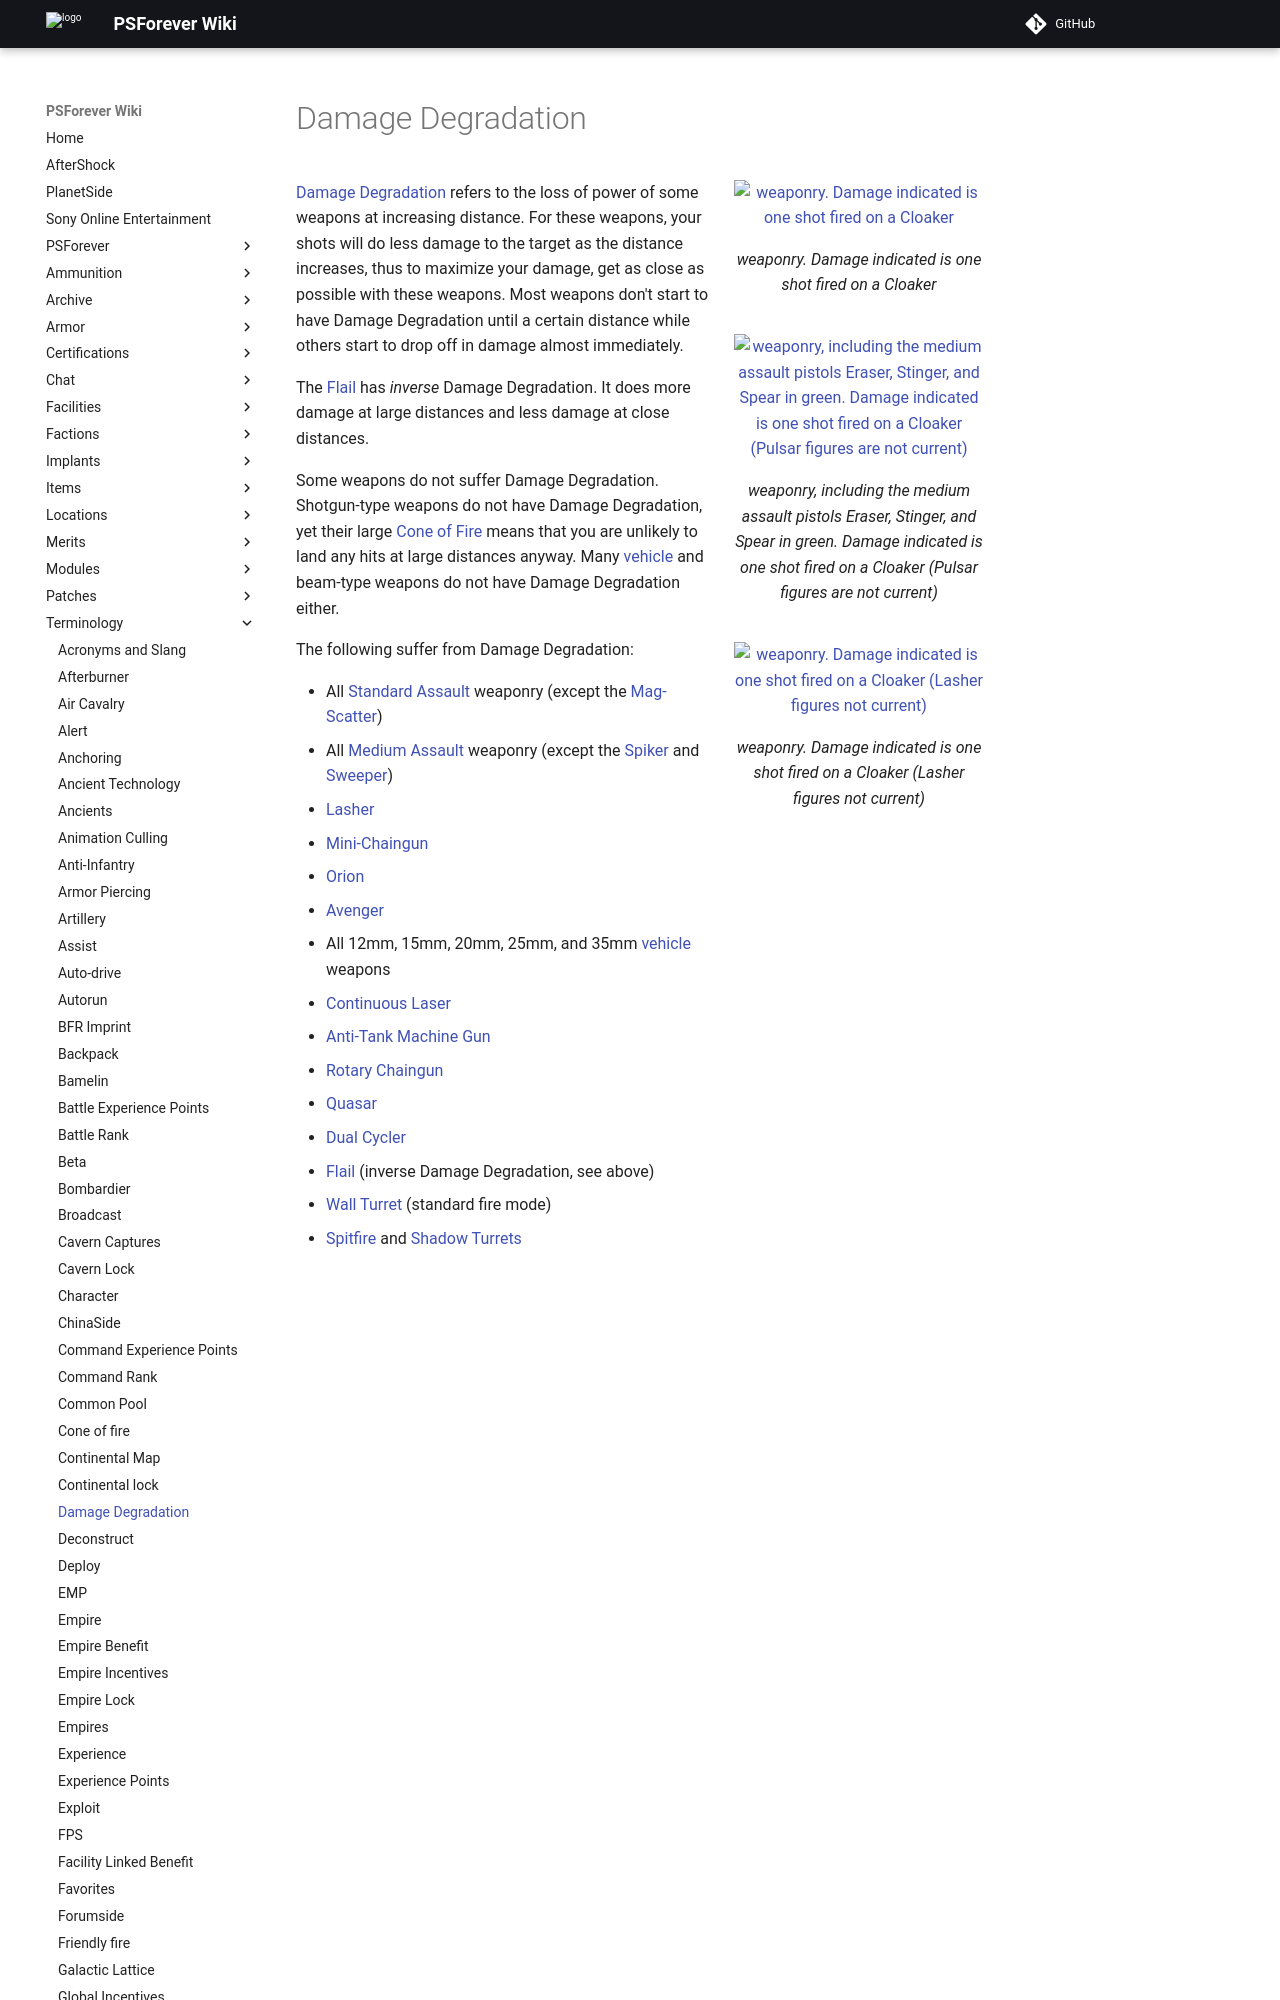

repository: psforever/wiki · page: terminology/Damage_Degradation/index.html · generator: mkdocs

# Damage Degradation

![ weaponry. Damage indicated is one shot
fired on a [Cloaker](../armor/Infiltration_Suit.md)](../images/SA_DD.jpg){ class="figure" }
![
weaponry, including the medium assault pistols [Eraser](../weapons/Eraser.md),
[Stinger](../weapons/Stinger.md), and [Spear](../weapons/Spear.md) in green.
Damage indicated is one shot fired on a [Cloaker](../armor/Infiltration_Suit.md)
([Pulsar](../weapons/Pulsar.md) figures are not current)](../images/MA_DD.jpg){ class="figure" }
![ weaponry. Damage indicated is one shot
fired on a [Cloaker](../armor/Infiltration_Suit.md) ([Lasher](../weapons/Lasher.md) figures not
current)](../images/HA_DD.jpg){ class="figure" }

[Damage Degradation](Damage_Degradation.md) refers to the loss of power of some
weapons at increasing distance. For these weapons, your shots will do less
damage to the target as the distance increases, thus to maximize your damage,
get as close as possible with these weapons. Most weapons don't start to have
Damage Degradation until a certain distance while others start to drop off in
damage almost immediately.
